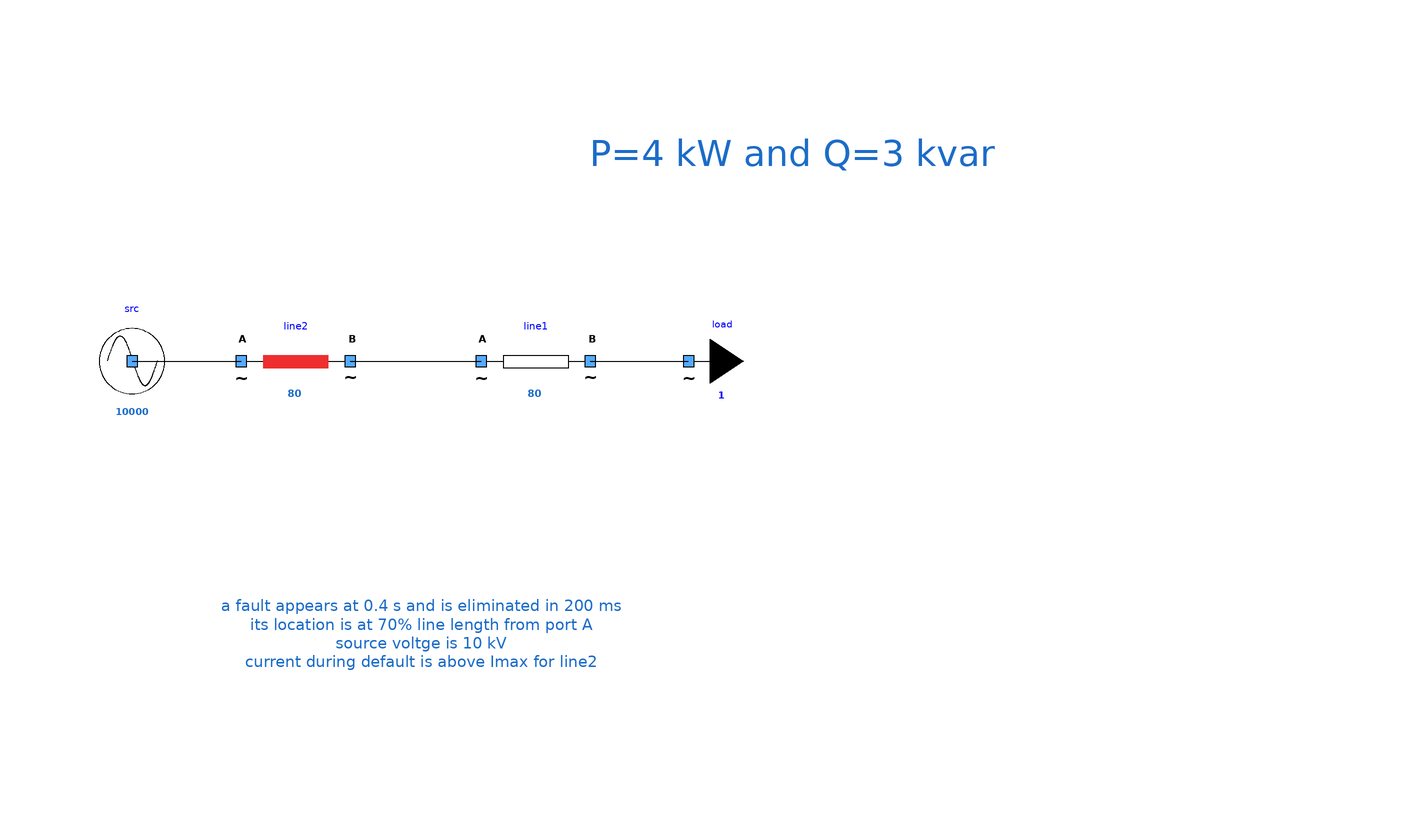

Above is the diagram view of the following Modelica model: its components placed by their Placement annotations and its connect equations drawn as lines.

model OneSourceTwoLinesWithFaultOneLoad
      extends Icons.myExample;
      Components.mySource src(UNom = 10000) annotation (
        Placement(transformation(extent = {{-62, 0}, {-42, 20}})));
      Components.myLine line1(UNom = 10000, R = 10, X = 2.657870e-02, Imax = 80) annotation (
        Placement(transformation(extent = {{12, 0}, {32, 20}})));
      Components.myLineWithFault line2(UNom = 10000, R = 10, X = 2.657870e-02, Imax = 80, faultLocationPu = 0.7, RFault = 2, startTime = 0.4, stopTime = 0.6) annotation (
        Placement(transformation(extent = {{-32, 0}, {-12, 20}})));
      Components.myLoad load(UNom = 10000, P = 4000, Q = 3000) annotation (
        Placement(transformation(extent = {{40, 0}, {60, 20}})));
    equation
      connect(src.terminal, line2.terminalA) annotation (
        Line(points = {{-52, 10}, {-32, 10}}, color = {0, 0, 0}));
      connect(line2.terminalB, line1.terminalA) annotation (
        Line(points = {{-12, 10}, {12, 10}}, color = {0, 0, 0}));
      connect(line1.terminalB, load.terminal) annotation (
        Line(points = {{32, 10}, {40, 10}, {40, 10.02}, {49.96, 10.02}}, color = {0, 0, 0}));
      annotation (
        Diagram(graphics = {Text(lineColor = {28, 108, 200}, extent = {{-30, 62}, {168, 34}}, fontSize = 12, textString = "P=4 kW and Q=3 kvar"), Text(lineColor = {28, 108, 200}, extent = {{-36, -18}, {38, -62}}, fontSize = 12, textString = "a fault appears at 0.4 s and is eliminated in 200 ms
its location is at 70%% line length from port A
source voltge is 10 kV
current during default is above Imax for line2")}, coordinateSystem(initialScale = 0.1)),
        experiment(StopTime = 1));
    end OneSourceTwoLinesWithFaultOneLoad;